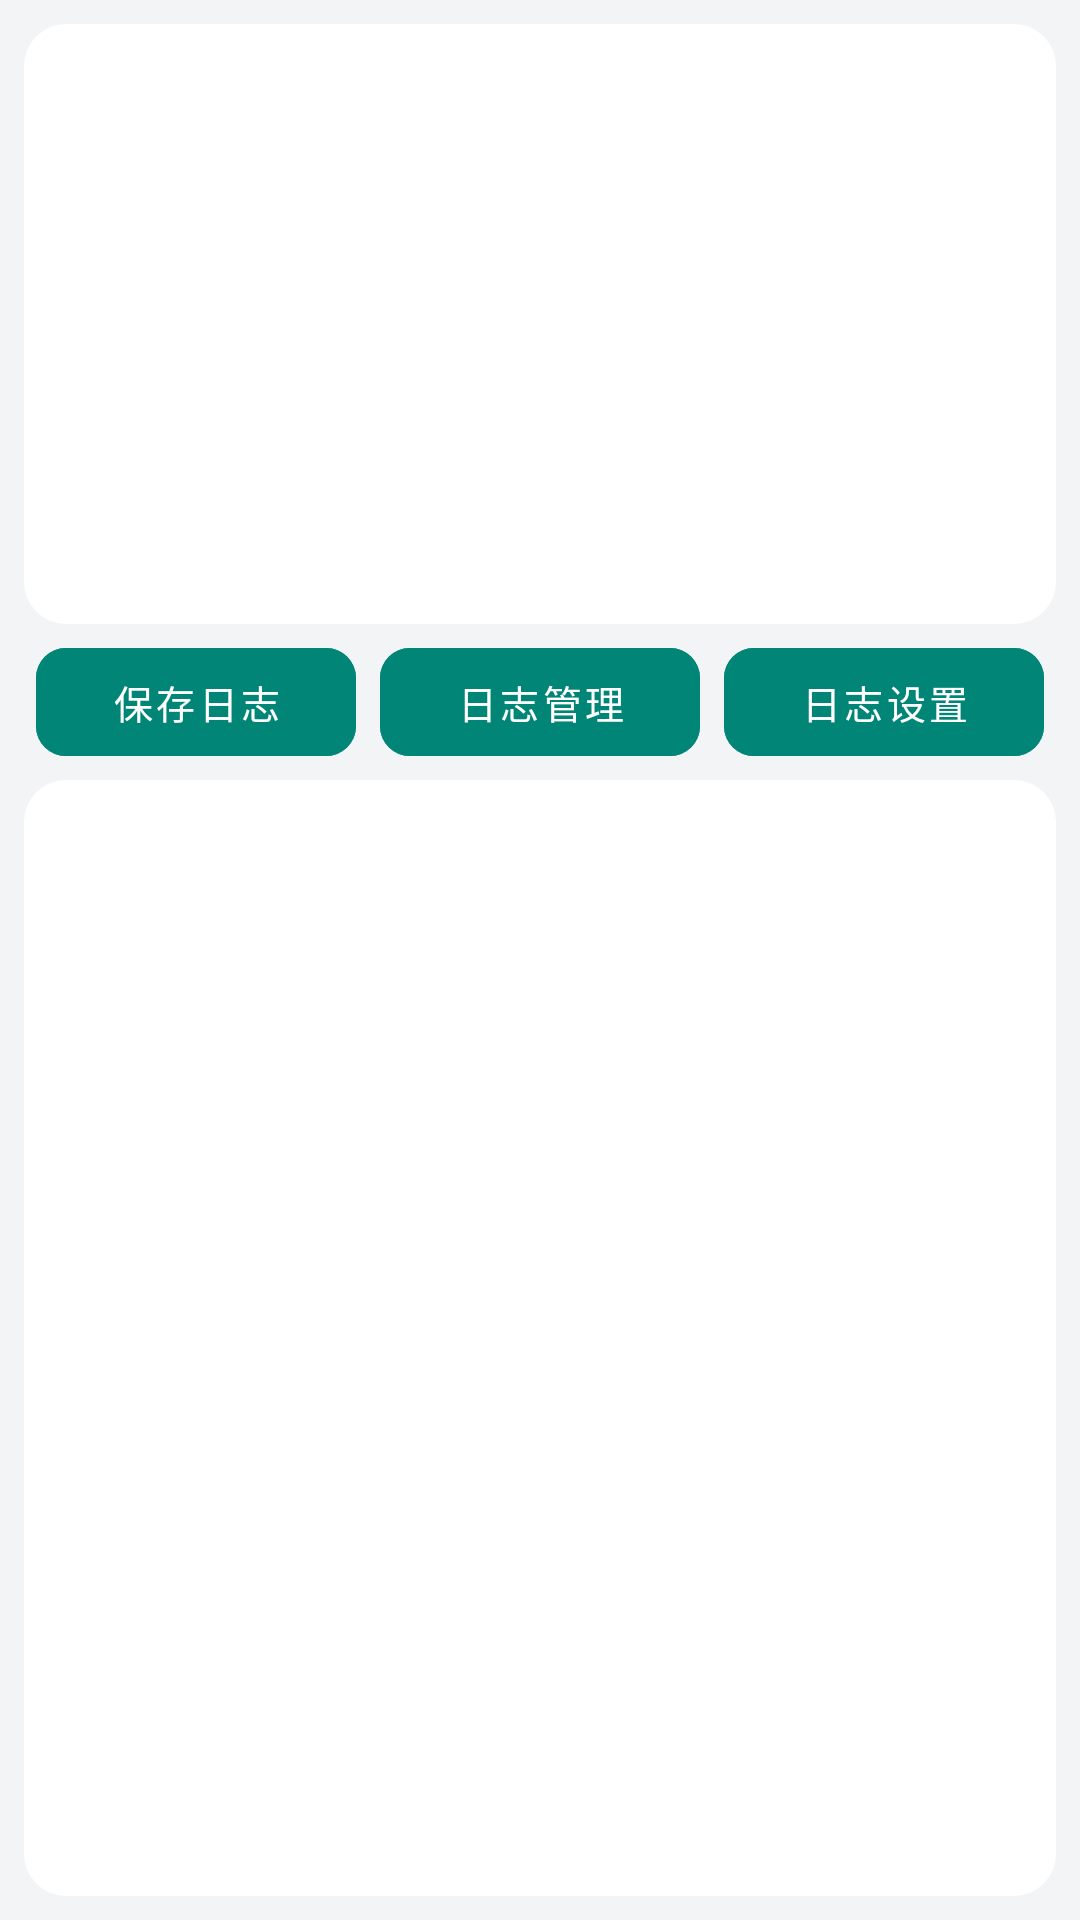

The Android layout XML behind this screen, and the referenced resources:
<!-- AndroidManifest.xml: application theme AppTheme -->
<!-- res/layout/fragment_logs.xml -->
<?xml version="1.0" encoding="utf-8"?>
<LinearLayout xmlns:android="http://schemas.android.com/apk/res/android"
    android:layout_width="match_parent"
    android:layout_height="match_parent"
    android:orientation="vertical"
    android:padding="8dp"
    android:background="@color/color_page_background">

    <LinearLayout
        android:layout_width="match_parent"
        android:layout_height="0dp"
        android:layout_weight="0.35"
        android:layout_marginBottom="8dp"
        android:background="@drawable/bg_card"
        android:orientation="vertical">

        <ScrollView
            android:id="@+id/login_log_scroll"
            android:layout_width="match_parent"
            android:layout_height="match_parent">

            <TextView
                android:id="@+id/login_log_text"
                android:layout_width="match_parent"
                android:layout_height="wrap_content"
                android:padding="10dp"
                android:textColor="@color/color_log_text"
                android:textSize="12sp"
                android:textIsSelectable="true" />
        </ScrollView>
    </LinearLayout>

    <LinearLayout
        android:layout_width="match_parent"
        android:layout_height="wrap_content"
        android:layout_marginBottom="8dp"
        android:orientation="horizontal">

        <com.google.android.material.button.MaterialButton
            android:id="@+id/save_logs"
            style="@style/AppOutlinedButton"
            android:layout_width="0dp"
            android:layout_height="36dp"
            android:layout_weight="1"
            android:layout_marginStart="4dp"
            android:layout_marginEnd="4dp"
            android:text="@string/log_action_save" />

        <com.google.android.material.button.MaterialButton
            android:id="@+id/open_log_directory"
            style="@style/AppOutlinedButton"
            android:layout_width="0dp"
            android:layout_height="36dp"
            android:layout_weight="1"
            android:layout_marginStart="4dp"
            android:layout_marginEnd="4dp"
            android:text="@string/log_action_saved" />

        <com.google.android.material.button.MaterialButton
            android:id="@+id/open_log_settings"
            style="@style/AppOutlinedButton"
            android:layout_width="0dp"
            android:layout_height="36dp"
            android:layout_weight="1"
            android:layout_marginStart="4dp"
            android:layout_marginEnd="4dp"
            android:text="@string/log_settings_title" />
    </LinearLayout>

    <LinearLayout
        android:layout_width="match_parent"
        android:layout_height="0dp"
        android:layout_weight="0.65"
        android:background="@drawable/bg_card"
        android:orientation="vertical">

        <ScrollView
            android:id="@+id/runtime_log_scroll"
            android:layout_width="match_parent"
            android:layout_height="match_parent">

            <TextView
                android:id="@+id/runtime_log_text"
                android:layout_width="match_parent"
                android:layout_height="wrap_content"
                android:padding="10dp"
                android:textColor="@color/color_log_text"
                android:textSize="12sp"
                android:textIsSelectable="true" />
        </ScrollView>
    </LinearLayout>
</LinearLayout>
<!-- resources referenced by this layout -->
<resources>
  <color name="color_log_text">#2A2F33</color>
  <color name="color_page_background">#F2F4F6</color>
  <!-- drawable bg_card (drawable) -->
  <?xml version="1.0" encoding="utf-8"?>
  <shape xmlns:android="http://schemas.android.com/apk/res/android"
      android:shape="rectangle">
      <solid android:color="@color/color_card_background" />
      <corners android:radius="14dp" />
  </shape>
  <string name="log_action_save">保存日志</string>
  <string name="log_action_saved">日志管理</string>
  <string name="log_settings_title">日志设置</string>
  <style name="AppOutlinedButton" parent="Widget.MaterialComponents.Button.OutlinedButton">
          
          <item name="android:insetTop">0dp</item>
          <item name="android:insetBottom">0dp</item>
          <item name="android:insetLeft">0dp</item>
          <item name="android:insetRight">0dp</item>
          <item name="android:minHeight">0dp</item>
          
          <item name="android:minWidth">0dp</item>
          <item name="android:paddingStart">4dp</item>
          <item name="android:paddingEnd">4dp</item>
          <item name="android:paddingLeft">4dp</item>
          <item name="android:paddingRight">4dp</item>
          <item name="android:ellipsize">end</item>
          <item name="android:maxLines">1</item>
          <item name="android:textSize">13sp</item>
          <item name="android:textAllCaps">false</item>
          
          <item name="cornerRadius">10dp</item>
          <item name="strokeColor">@color/colorPrimary</item>
          
          <item name="backgroundTint">@color/log_action_button_background</item>
          <item name="android:textColor">@color/log_action_button_text</item>
      </style>
  <style name="AppTheme" parent="Theme.MaterialComponents.Light.DarkActionBar.Bridge">
          
          <item name="colorPrimary">@color/colorPrimary</item>
          <item name="colorPrimaryDark">@color/colorPrimaryDark</item>
          <item name="colorAccent">@color/colorAccent</item>
          
          <item name="alertDialogTheme">@style/AppAlertDialog</item>
          
          <item name="materialButtonStyle">@style/Widget.MaterialComponents.Button</item>
          <item name="materialButtonOutlinedStyle">@style/Widget.MaterialComponents.Button.OutlinedButton</item>
      </style>
  <color name="color_card_background">#FFFFFF</color>
  <color name="colorPrimary">#008577</color>
  <color name="colorPrimaryDark">#00574B</color>
  <color name="colorAccent">#00796B</color>
  <style name="AppAlertDialog" parent="ThemeOverlay.AppCompat.Dialog.Alert">
          <item name="android:windowBackground">@drawable/bg_dialog_rounded</item>
      </style>
  <!-- drawable bg_dialog_rounded (drawable) -->
  <?xml version="1.0" encoding="utf-8"?>
  <shape xmlns:android="http://schemas.android.com/apk/res/android"
      android:shape="rectangle">
      <solid android:color="@android:color/white" />
      <corners android:radius="24dp" />
  </shape>
</resources>
